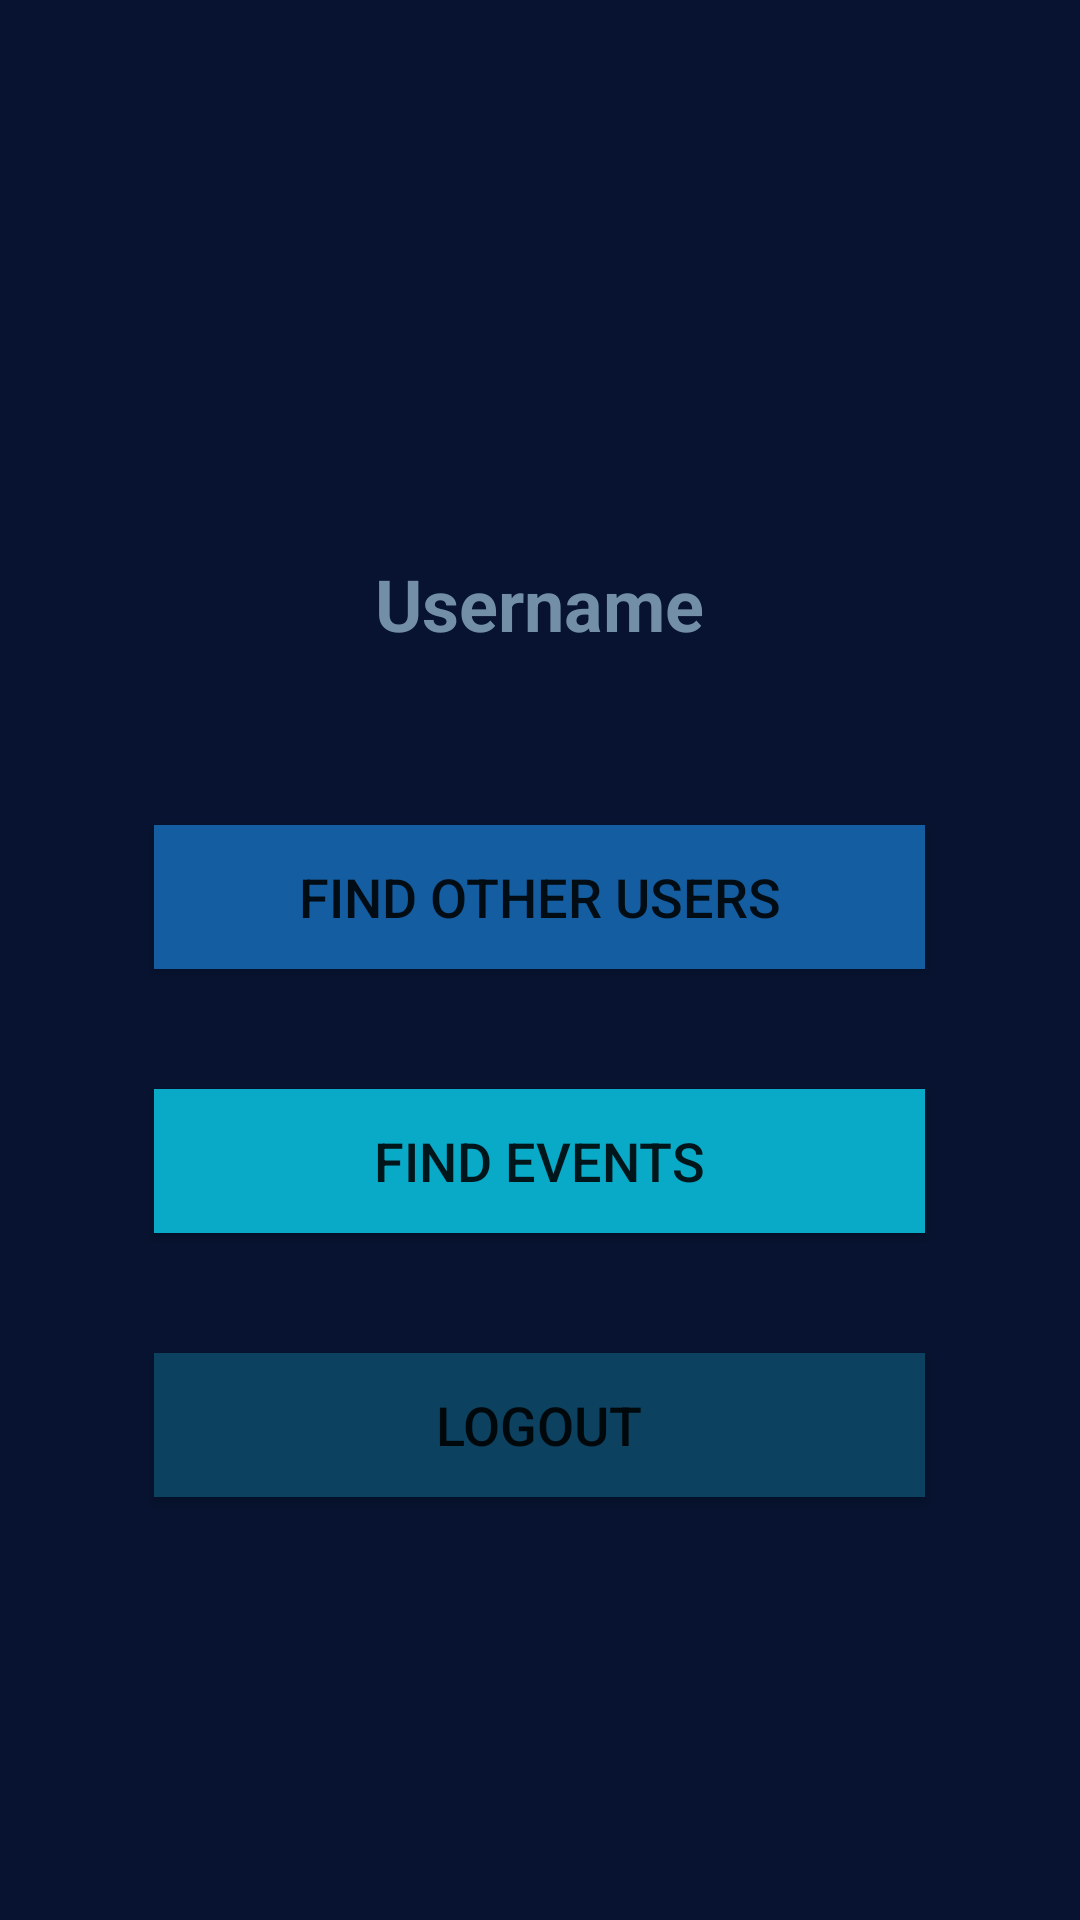

Write the Android layout XML for this screen, with the resource values it uses.
<!-- AndroidManifest.xml: application theme Theme.Eventir -->
<!-- res/layout/fragment_profile.xml -->
<?xml version="1.0" encoding="utf-8"?>
<RelativeLayout xmlns:android="http://schemas.android.com/apk/res/android"
    xmlns:app="http://schemas.android.com/apk/res-auto"
    xmlns:tools="http://schemas.android.com/tools"
    android:id="@+id/profileContainer"
    android:layout_width="match_parent"
    android:layout_height="match_parent"
    android:background="@color/backgroundPrimary">

    <ImageView
        android:id="@+id/ivProfilePic"
        android:layout_width="120dp"
        android:layout_height="120dp"
        android:layout_centerHorizontal="true"
        android:layout_marginTop="40dp"
        tools:srcCompat="@tools:sample/avatars" />

    <TextView
        android:id="@+id/tvUsername"
        android:layout_width="wrap_content"
        android:layout_height="30dp"
        android:layout_below="@+id/ivProfilePic"
        android:layout_centerHorizontal="true"
        android:layout_marginTop="25dp"
        android:text="Username"
        android:textColor="@color/textPrimary"
        android:textSize="24sp"
        android:textStyle="bold" />

    <Button
        android:id="@+id/btnFriendList"
        android:layout_width="257dp"
        android:layout_height="wrap_content"
        android:layout_below="@+id/tvUsername"
        android:layout_centerInParent="true"
        android:layout_marginTop="60dp"
        android:background="@color/button1"
        android:text="Find Other Users"
        android:textSize="18sp"
        app:cornerRadius="10dp" />

    <Button
        android:id="@+id/btnFindEvents"
        android:layout_width="257dp"
        android:layout_height="wrap_content"
        android:layout_below="@+id/btnFriendList"
        android:layout_centerInParent="true"
        android:layout_marginTop="40dp"
        android:background="@color/button2"
        android:text="Find Events"
        android:textSize="18sp"
        app:cornerRadius="5dp" />

    <Button
        android:id="@+id/btnLogout"
        android:layout_width="257dp"
        android:layout_height="wrap_content"
        android:layout_below="@+id/btnFindEvents"
        android:layout_centerInParent="true"
        android:layout_marginTop="40dp"
        android:background="@color/backgroundSecondary"
        android:text="Logout"
        android:textSize="18sp"
        app:cornerRadius="5dp" />
</RelativeLayout>
<!-- resources referenced by this layout -->
<resources>
  <color name="backgroundPrimary">#071330</color>
  <color name="backgroundSecondary">#0C4160</color>
  <color name="button1">#145DA0</color>
  <color name="button2">#09A9C8</color>
  <color name="textPrimary">#738FA7</color>
  <style name="Theme.Eventir" parent="Theme.AppCompat.Light.NoActionBar">
          
          <item name="colorPrimary">@color/button1</item>
          <item name="colorPrimaryVariant">@color/purple_700</item>
          <item name="colorOnPrimary">@color/white</item>
          
          <item name="colorSecondary">@color/teal_200</item>
          <item name="colorSecondaryVariant">@color/teal_700</item>
          <item name="colorOnSecondary">@color/black</item>
          
          <item name="android:statusBarColor" tools:targetApi="l">?attr/colorPrimaryVariant</item>
          
      </style>
  <color name="purple_700">#FF3700B3</color>
  <color name="white">#FFFFFFFF</color>
  <color name="teal_200">#FF03DAC5</color>
  <color name="teal_700">#FF018786</color>
  <color name="black">#FF000000</color>
</resources>
